Run: headless pygame with SDL's dummy video driver; simulated clock (each Clock.tick advances the game by its frame time, no real sleeping); random seed 0; keys injected as events and as key.get_pressed() state; no mouse input.
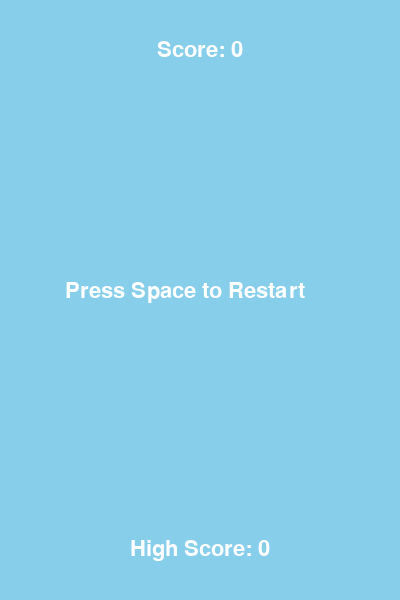
Frame 1 of 4 · flips 1–60 · no input
Frame 2 of 4 · flips 61–180 · tapped SPACE, RETURN · held RIGHT (→), D · screen unchanged from frame 1, image omitted
Frame 3 of 4 · flips 181–300 · held DOWN (↓), S · screen unchanged from frame 2, image omitted
Frame 4 of 4 · flips 301–420 · held LEFT (←), A, UP (↑), W · screen unchanged from frame 3, image omitted

The pygame program that drew these frames:

import pygame
import sys
import random

# Initialize Pygame
pygame.init()

# Constants
SCREEN_WIDTH = 400
SCREEN_HEIGHT = 600
GRAVITY = 0.25
BIRD_JUMP = -6
PIPE_GAP = 150
PIPE_FREQUENCY = 1500 

screen = pygame.display.set_mode((SCREEN_WIDTH, SCREEN_HEIGHT))
clock = pygame.time.Clock()
game_font = pygame.font.SysFont('Arial', 32)

# Game Variables
bird_rect = pygame.Rect(50, 300, 30, 30)
bird_movement = 0
pipes = []
last_pipe = pygame.time.get_ticks()
game_active = True

# Score Variables
score = 0
high_score = 0
can_score = True # Prevents a single pipe from giving multiple points

def create_pipe():
    random_pipe_pos = random.randint(150, 450)
    bottom_pipe = pygame.Rect(SCREEN_WIDTH, random_pipe_pos, 50, 600)
    top_pipe = pygame.Rect(SCREEN_WIDTH, random_pipe_pos - PIPE_GAP - 600, 50, 600)
    return bottom_pipe, top_pipe

def move_pipes(pipes_list):
    for pipe in pipes_list:
        pipe.centerx -= 3
    return [pipe for pipe in pipes_list if pipe.right > 0]

def draw_pipes(pipes_list):
    for pipe in pipes_list:
        pygame.draw.rect(screen, (0, 200, 0), pipe)

def check_collision(pipes_list):
    for pipe in pipes_list:
        if bird_rect.colliderect(pipe):
            return False
    if bird_rect.top <= 0 or bird_rect.bottom >= SCREEN_HEIGHT:
        return False
    return True

def display_score(status):
    if status == 'playing':
        score_surface = game_font.render(f'Score: {int(score)}', True, (255, 255, 255))
        score_rect = score_surface.get_rect(center = (200, 50))
        screen.blit(score_surface, score_rect)
    if status == 'game_over':
        score_surface = game_font.render(f'Score: {int(score)}', True, (255, 255, 255))
        score_rect = score_surface.get_rect(center = (200, 50))
        screen.blit(score_surface, score_rect)

        high_score_surface = game_font.render(f'High Score: {int(high_score)}', True, (255, 255, 255))
        high_score_rect = high_score_surface.get_rect(center = (200, 550))
        screen.blit(high_score_surface, high_score_rect)

def update_score(pipes_list, current_score):
    for pipe in pipes_list:
        # If bird passes the center of a pipe
        if 45 < pipe.centerx < 55:
            current_score += 0.5 # Two pipes (top/bottom) = 1 point
    return current_score

while True:
    for event in pygame.event.get():
        if event.type == pygame.QUIT:
            pygame.quit()
            sys.exit()
        if event.type == pygame.KEYDOWN:
            if event.key == pygame.K_SPACE and game_active:
                bird_movement = 0
                bird_movement += BIRD_JUMP
            if event.key == pygame.K_SPACE and not game_active:
                game_active = True
                pipes.clear()
                bird_rect.center = (50, 300)
                bird_movement = 0
                score = 0

    screen.fill((135, 206, 235)) 

    if game_active:
        # Bird Physics
        bird_movement += GRAVITY
        bird_rect.centery += bird_movement
        pygame.draw.rect(screen, (255, 255, 0), bird_rect)

        # Pipes
        time_now = pygame.time.get_ticks()
        if time_now - last_pipe > PIPE_FREQUENCY:
            pipes.extend(create_pipe())
            last_pipe = time_now

        pipes = move_pipes(pipes)
        draw_pipes(pipes)

        # Collision & Scoring
        game_active = check_collision(pipes)
        score = update_score(pipes, score)
        display_score('playing')
    else:
        # Update High Score
        if score > high_score:
            high_score = score
        
        display_score('game_over')
        over_text = game_font.render("Press Space to Restart", True, (255, 255, 255))
        screen.blit(over_text, (65, 280))

    pygame.display.update()
    clock.tick(60)
